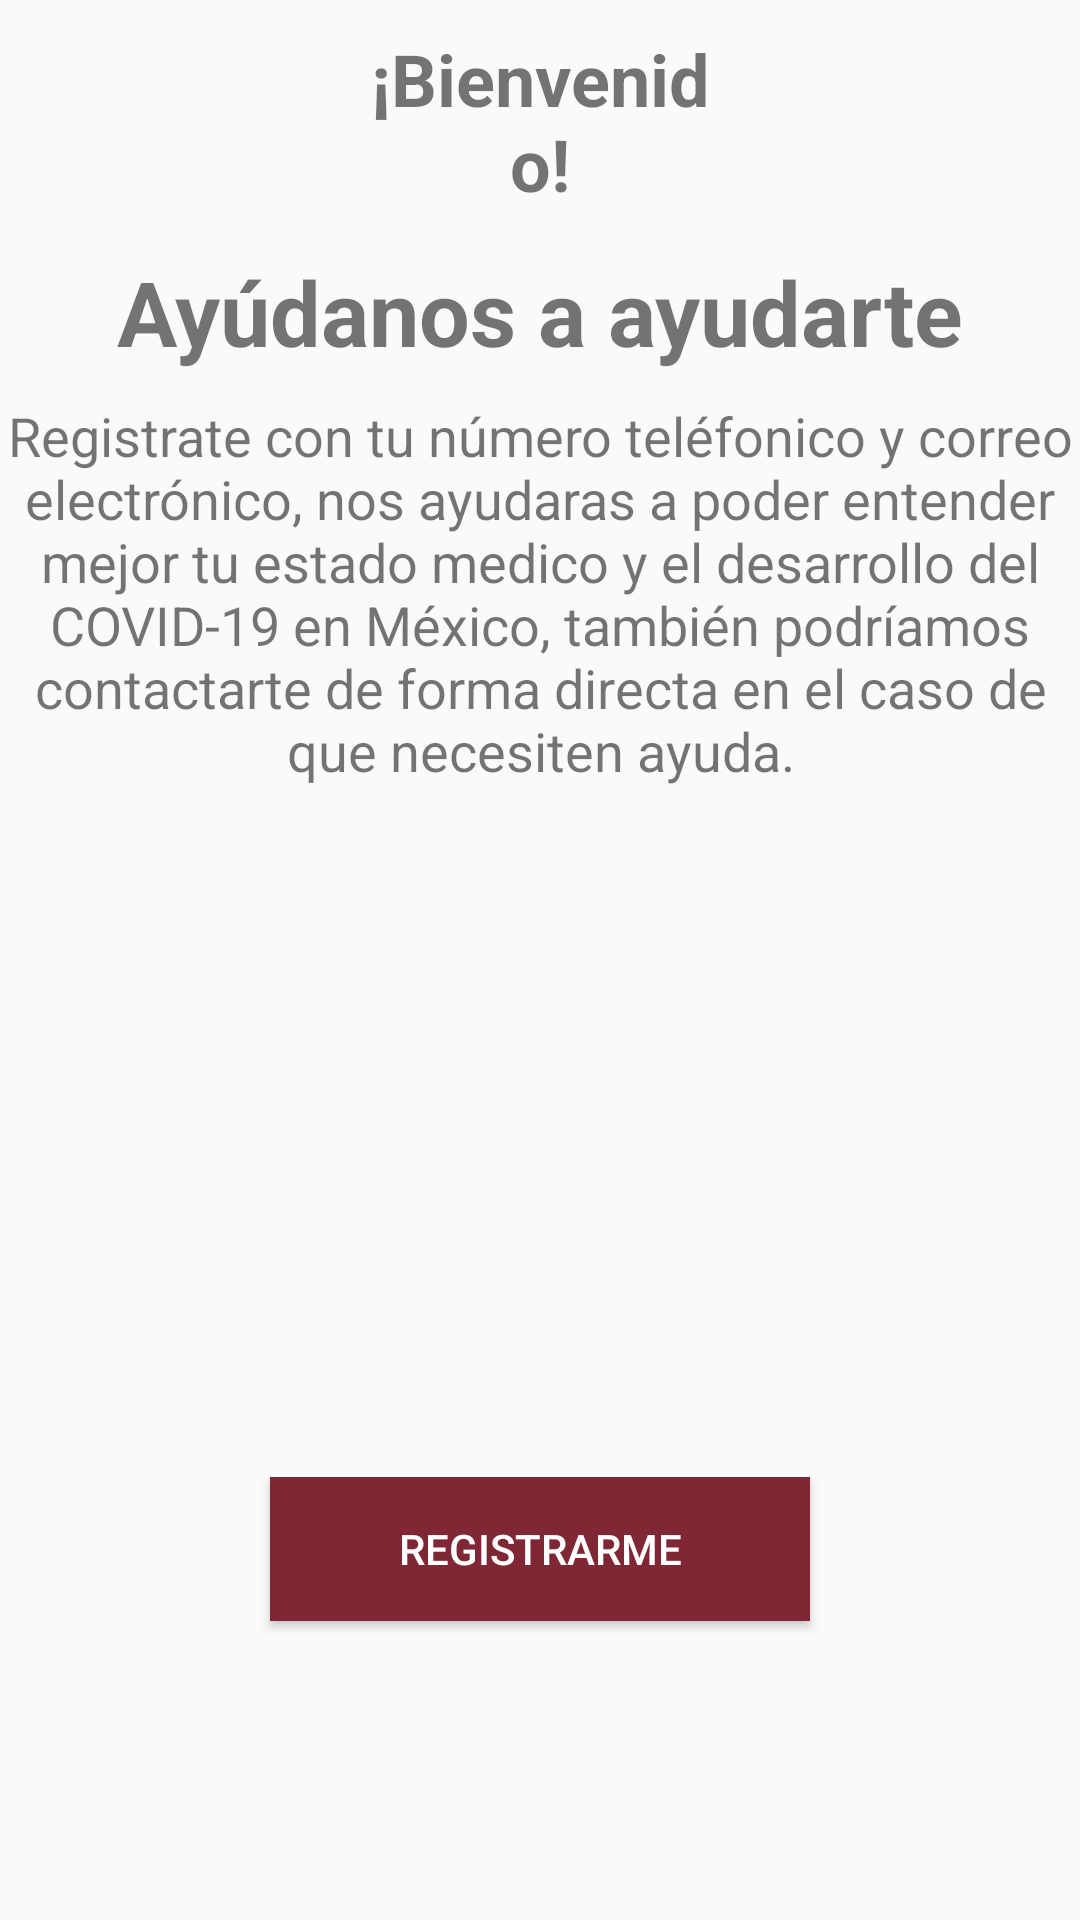

Here is an Android app screen rendered from its layout file. Give the layout XML and the strings, colors and styles it references.
<!-- AndroidManifest.xml: application theme AppTheme -->
<!-- res/layout/activity_info_registro.xml -->
<?xml version="1.0" encoding="utf-8"?>
<LinearLayout xmlns:android="http://schemas.android.com/apk/res/android"
    xmlns:app="http://schemas.android.com/apk/res-auto"
    xmlns:tools="http://schemas.android.com/tools"
    android:layout_width="match_parent"
    android:layout_height="match_parent"
    android:background="@color/fondo2"
    android:orientation="vertical"
    tools:context=".MainActivity">


    <LinearLayout
        android:id="@+id/linearLayoutFilaUno"
        android:layout_width="match_parent"
        android:layout_height="0dp"
        android:layout_weight="1"
        android:orientation="horizontal">

        <ImageView
            android:id="@+id/fondo1"
            android:layout_width="0dp"
            android:layout_height="match_parent"
            android:layout_weight="1"
            app:srcCompat="@drawable/fondo_2" />

        <TextView
            android:id="@+id/titulo1"
            android:layout_width="0dp"
            android:layout_height="wrap_content"
            android:layout_weight="1"
            android:gravity="clip_horizontal|center|center_horizontal|center_vertical"
            android:paddingTop="10sp"
            android:shadowColor="#000000"
            android:text="@string/titulo1"
            android:textSize="24sp"
            android:textStyle="bold" />

        <ImageView
            android:id="@+id/fondo2"
            android:layout_width="0dp"
            android:layout_height="wrap_content"
            android:layout_weight="1"
            app:srcCompat="@drawable/fondo_2" />

    </LinearLayout>

    <TextView
        android:id="@+id/subtitulo3"
        android:layout_width="match_parent"
        android:layout_height="wrap_content"
        android:gravity="clip_horizontal|center|center_horizontal|center_vertical"
        android:paddingTop="10sp"
        android:text="@string/subtitulo3"
        android:textSize="30sp"
        android:textStyle="bold" />

    <LinearLayout
        android:id="@+id/linearLayoutFilaDos"
        android:layout_width="match_parent"
        android:layout_height="0dp"
        android:layout_weight="2"
        android:orientation="horizontal">


        <TextView
            android:id="@+id/descripcionRegistro"
            android:layout_width="0dp"
            android:layout_height="match_parent"
            android:layout_weight="2"
            android:gravity="clip_horizontal|center|center_horizontal|center_vertical"
            android:text="@string/descripcion_registro"
            android:textSize="18sp"
            android:textStyle="normal" />

    </LinearLayout>

    <LinearLayout
        android:id="@+id/linearLayoutFilaTres"
        android:layout_width="match_parent"
        android:layout_height="0dp"
        android:layout_weight="2"
        android:orientation="horizontal">


        <ImageView
            android:id="@+id/iconoLlamar"
            android:layout_width="0dp"
            android:layout_height="match_parent"
            android:layout_weight="2"
            app:srcCompat="@drawable/call" />


    </LinearLayout>



    <LinearLayout
        android:id="@+id/linearLayoutFilaCuatro"
        android:layout_width="match_parent"
        android:layout_height="0dp"
        android:layout_weight="1"
        android:orientation="horizontal"/>

    <LinearLayout
        android:id="@+id/linearLayoutFilaCinco"
        android:layout_width="match_parent"
        android:layout_height="0dp"
        android:layout_weight="2"
        android:orientation="horizontal">

        <ImageView
            android:id="@+id/fondo7"
            android:layout_width="0dp"
            android:layout_height="match_parent"
            android:layout_weight="1"
            app:srcCompat="@drawable/fondo_2" />

        <Button
            android:id="@+id/botonRegistrarme"
            android:layout_width="0dp"
            android:layout_height="wrap_content"
            android:layout_weight="2"
            android:background="@color/colorPrimary"
            android:foreground="?attr/selectableItemBackgroundBorderless"
            android:text="@string/boton_registrarme"
            android:textColor="@color/colorAccent" />

        <ImageView
            android:id="@+id/fondo8"
            android:layout_width="0dp"
            android:layout_height="match_parent"
            android:layout_weight="1"
            android:textStyle="bold"
            app:srcCompat="@drawable/fondo_2" />


    </LinearLayout>

</LinearLayout>
<!-- resources referenced by this layout -->
<resources>
  <color name="colorAccent">#FFFFFF</color>
  <color name="colorPrimary">#802736</color>
  <color name="fondo2">#fafafa</color>
  <!-- drawable fondo_2: png bitmap (drawable, 9409 bytes) -->
  <string name="boton_registrarme">Registrarme</string>
  <string name="descripcion_registro">Registrate con tu número teléfonico y correo electrónico,
          nos ayudaras a poder entender mejor tu estado medico y el desarrollo del COVID-19 en México,
          también podríamos contactarte de forma directa en el caso de que necesiten ayuda.</string>
  <string name="subtitulo3">Ayúdanos a ayudarte</string>
  <string name="titulo1">¡Bienvenido!</string>
  <style name="AppTheme" parent="Theme.MaterialComponents.Light.NoActionBar.Bridge">
          
          <item name="colorPrimary">@color/colorPrimary</item>
          <item name="colorPrimaryDark">@color/colorPrimaryDark</item>
          <item name="colorAccent">@color/colorAccent</item>
      </style>
  <color name="colorPrimaryDark">#e6e6e6</color>
</resources>
